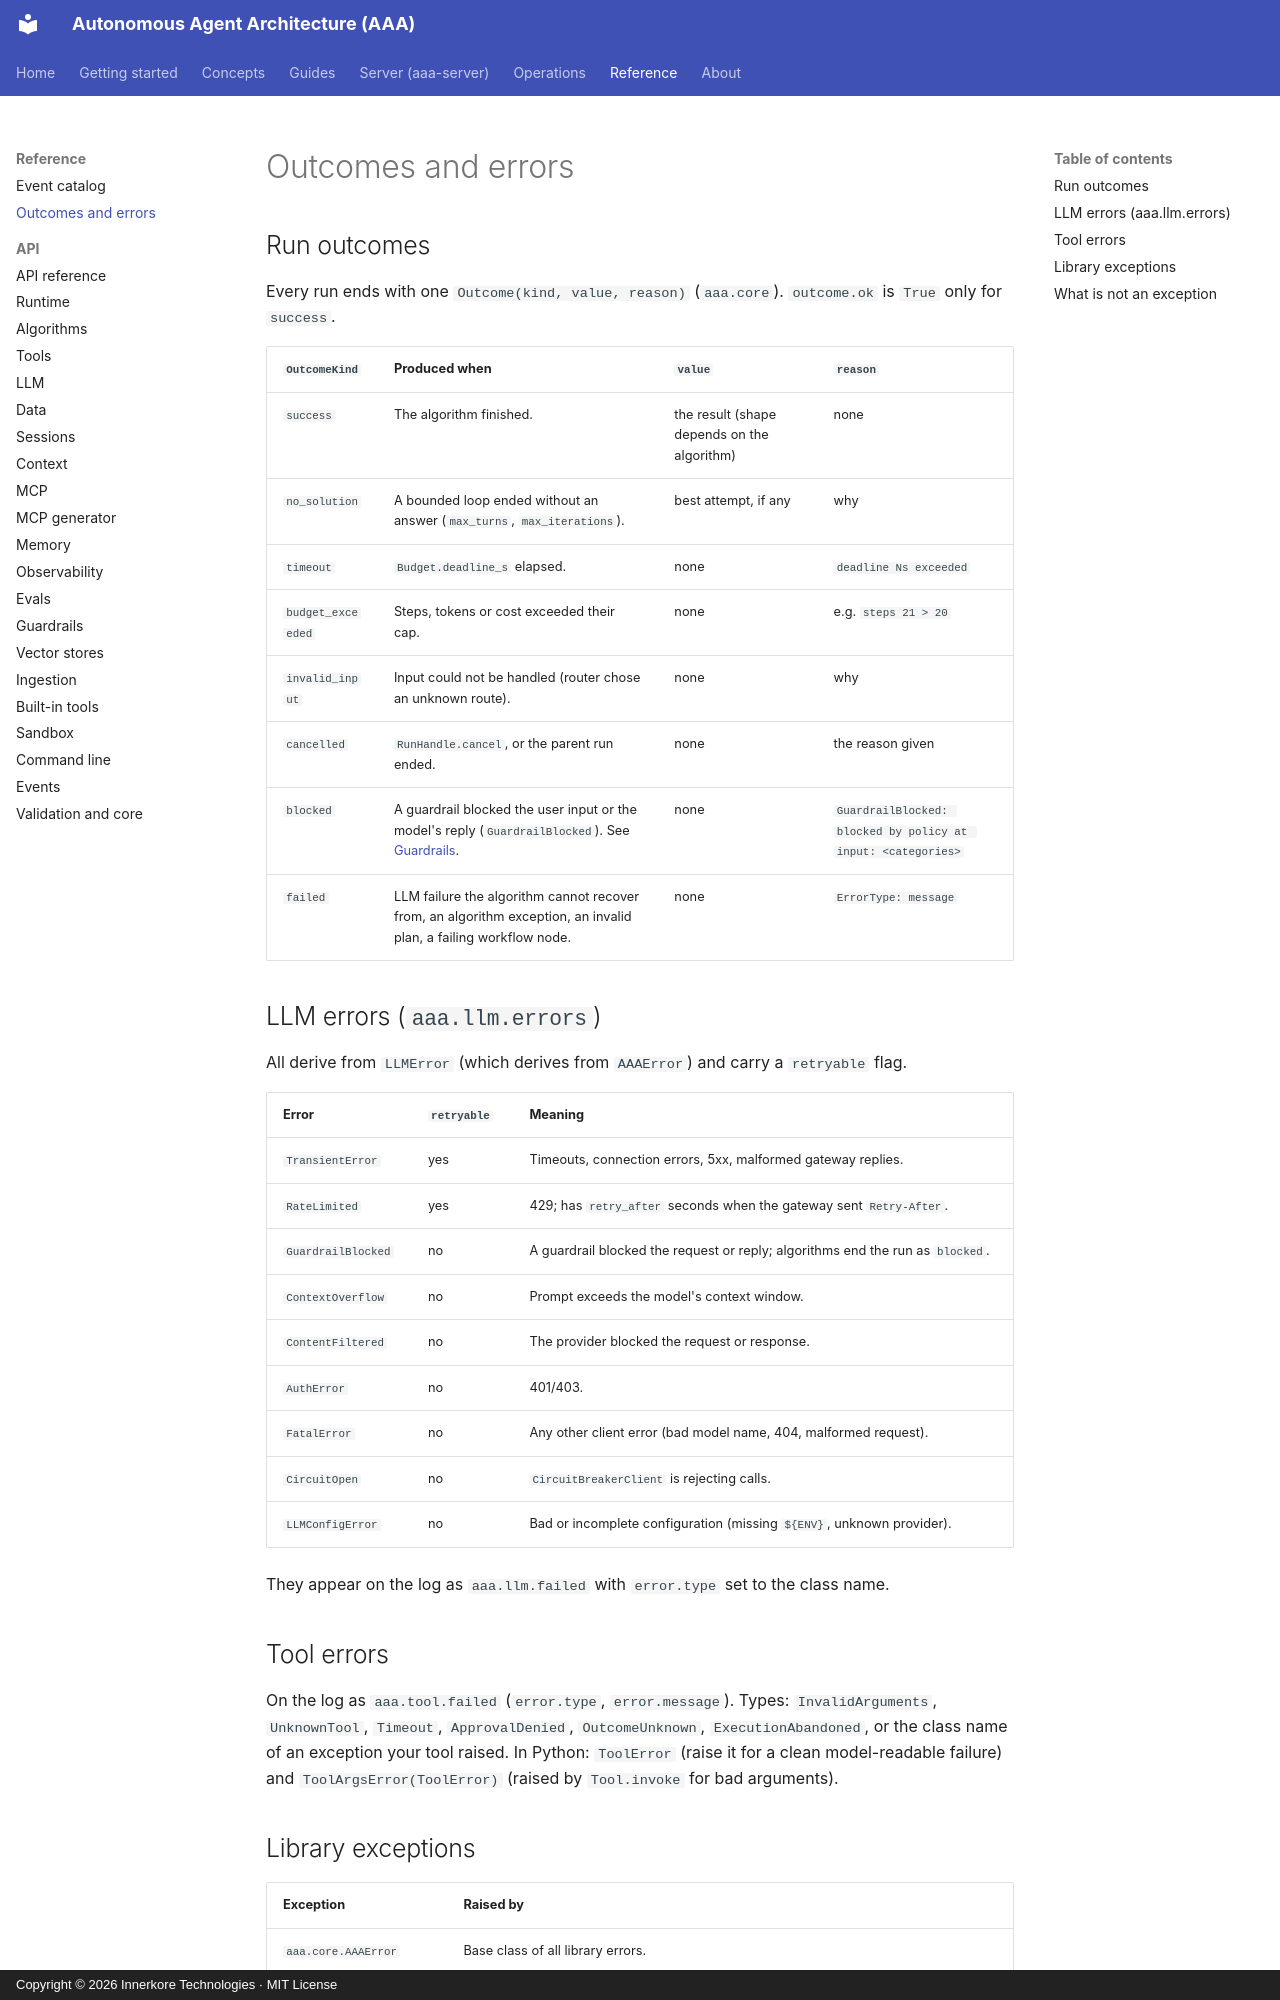

repository: innerkorehq/AutonomousAgentAlgos · page: reference/outcomes-and-errors/index.html · generator: mkdocs · copyright: Copyright © 2026 Innerkore Technologies · MIT License

# Outcomes and errors

## Run outcomes

Every run ends with one `Outcome(kind, value, reason)` (`aaa.core`). `outcome.ok` is `True` only for `success`.

| `OutcomeKind` | Produced when | `value` | `reason` |
|---|---|---|---|
| `success` | The algorithm finished. | the result (shape depends on the algorithm) | none |
| `no_solution` | A bounded loop ended without an answer (`max_turns`, `max_iterations`). | best attempt, if any | why |
| `timeout` | `Budget.deadline_s` elapsed. | none | `deadline Ns exceeded` |
| `budget_exceeded` | Steps, tokens or cost exceeded their cap. | none | e.g. `steps 21 > 20` |
| `invalid_input` | Input could not be handled (router chose an unknown route). | none | why |
| `cancelled` | `RunHandle.cancel`, or the parent run ended. | none | the reason given |
| `blocked` | A guardrail blocked the user input or the model's reply (`GuardrailBlocked`). See [Guardrails](../guides/guardrails.md). | none | `GuardrailBlocked: blocked by policy at input: <categories>` |
| `failed` | LLM failure the algorithm cannot recover from, an algorithm exception, an invalid plan, a failing workflow node. | none | `ErrorType: message` |

## LLM errors (`aaa.llm.errors`)

All derive from `LLMError` (which derives from `AAAError`) and carry a `retryable` flag.

| Error | `retryable` | Meaning |
|---|---|---|
| `TransientError` | yes | Timeouts, connection errors, 5xx, malformed gateway replies. |
| `RateLimited` | yes | 429; has `retry_after` seconds when the gateway sent `Retry-After`. |
| `GuardrailBlocked` | no | A guardrail blocked the request or reply; algorithms end the run as `blocked`. |
| `ContextOverflow` | no | Prompt exceeds the model's context window. |
| `ContentFiltered` | no | The provider blocked the request or response. |
| `AuthError` | no | 401/403. |
| `FatalError` | no | Any other client error (bad model name, 404, malformed request). |
| `CircuitOpen` | no | `CircuitBreakerClient` is rejecting calls. |
| `LLMConfigError` | no | Bad or incomplete configuration (missing `${ENV}`, unknown provider). |

They appear on the log as `aaa.llm.failed` with `error.type` set to the class name.

## Tool errors

On the log as `aaa.tool.failed` (`error.type`, `error.message`). Types: `InvalidArguments`, `UnknownTool`, `Timeout`, `ApprovalDenied`,
`OutcomeUnknown`, `ExecutionAbandoned`, or the class name of an exception your tool raised. In Python: `ToolError` (raise it for a clean model-readable
failure) and `ToolArgsError(ToolError)` (raised by `Tool.invoke` for bad arguments).
